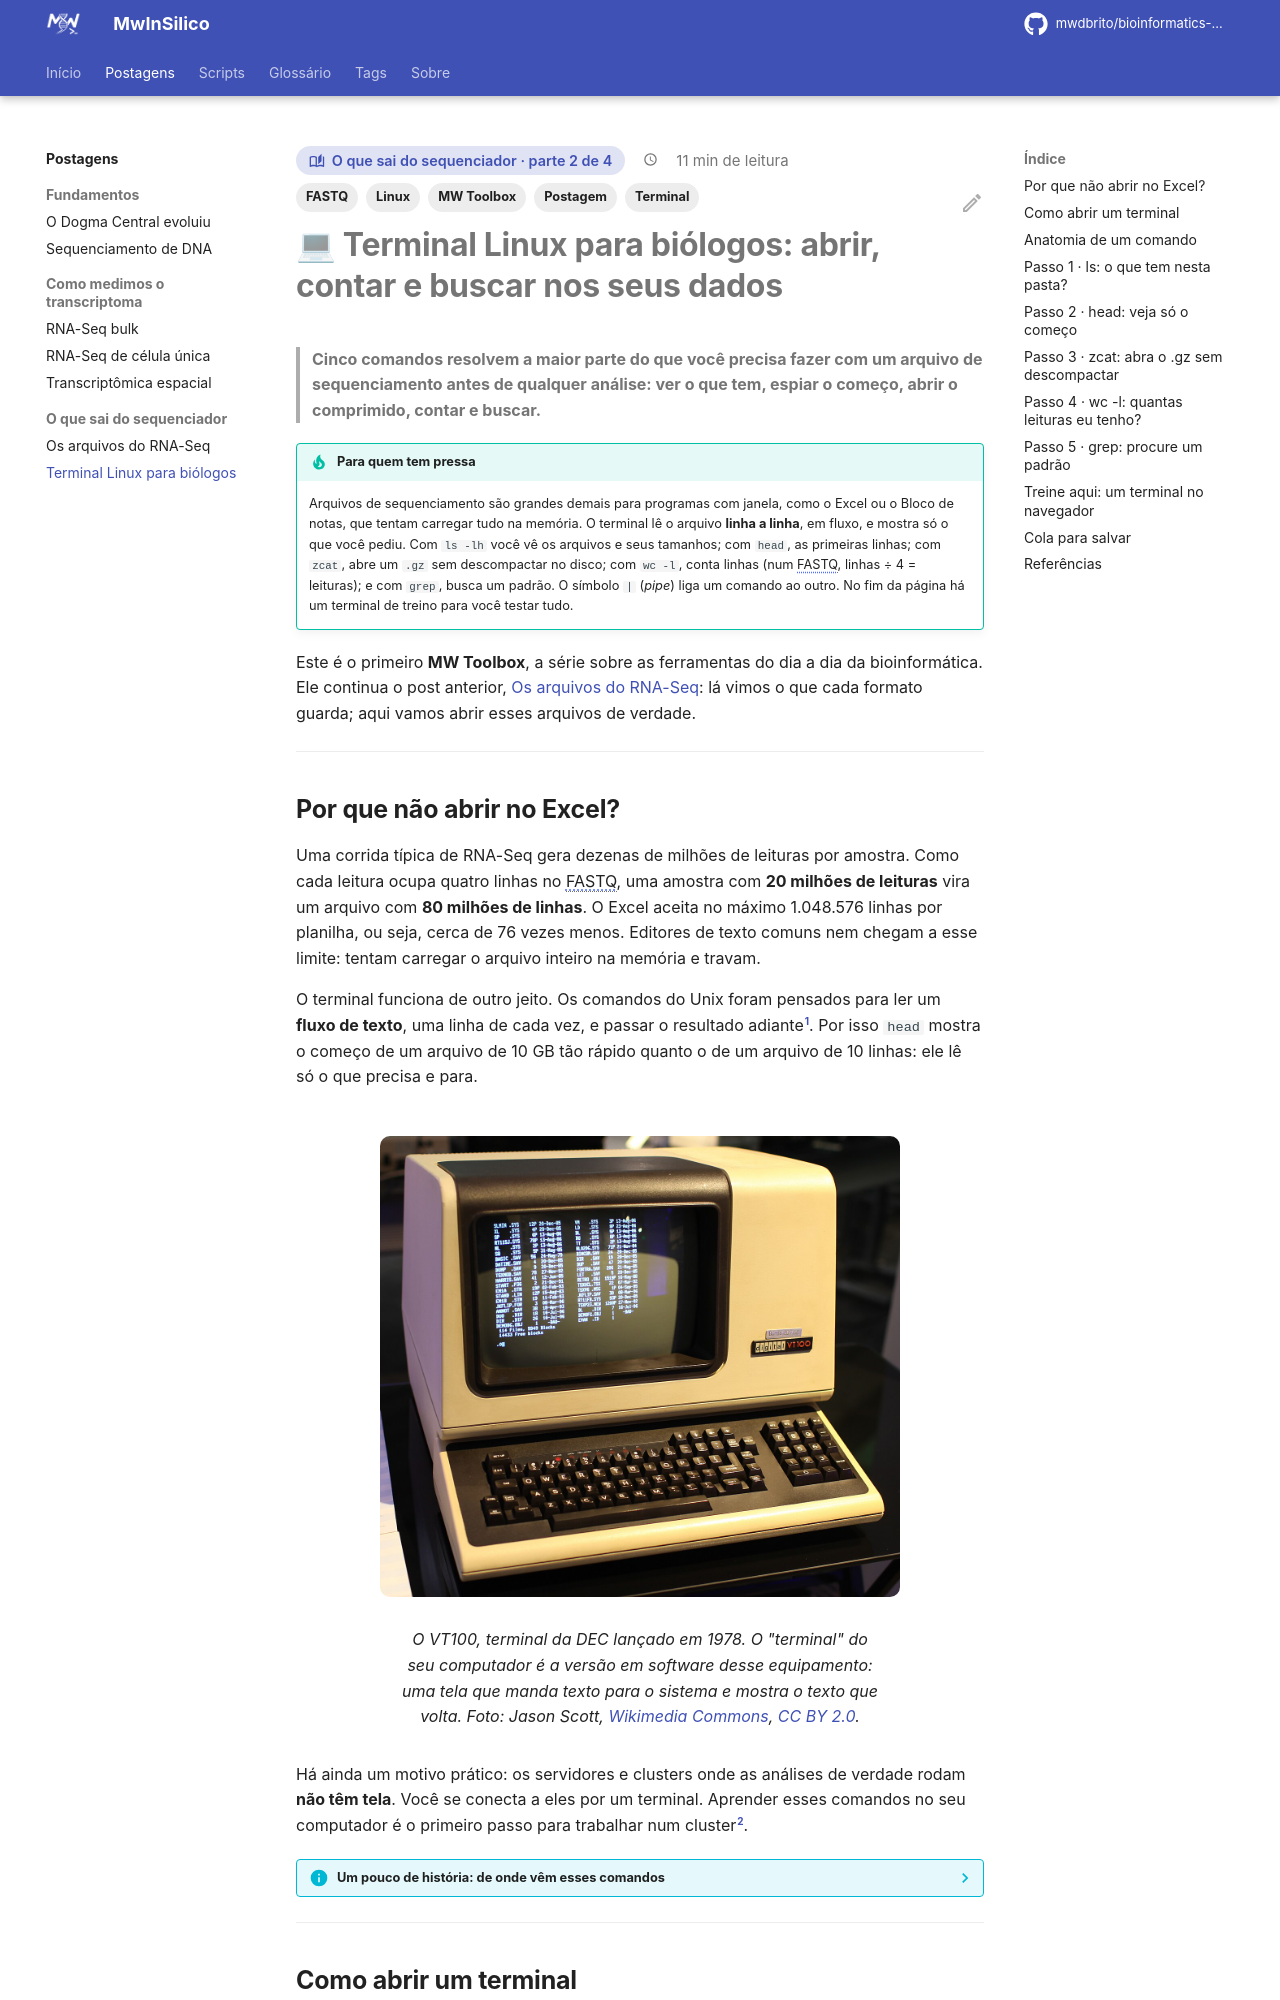

repository: mwdbrito/bioinformatics-tutorials · page: posts/terminal-linux/index.html · generator: mkdocs

---
title: "Terminal Linux para biólogos"
description: "Os cinco comandos para abrir, contar e buscar em arquivos de sequenciamento sem travar o computador: ls, head, zcat, wc e grep, com um terminal interativo para treinar."
serie: "O que sai do sequenciador"
parte: 2
de: 4
tags:
  - Postagem
  - MW Toolbox
  - Linux
  - Terminal
  - FASTQ
---

# 💻 Terminal Linux para biólogos: abrir, contar e buscar nos seus dados

> **Cinco comandos resolvem a maior parte do que você precisa fazer com um arquivo de sequenciamento antes de qualquer análise: ver o que tem, espiar o começo, abrir o comprimido, contar e buscar.**

!!! tip "Para quem tem pressa"
    Arquivos de sequenciamento são grandes demais para programas com janela, como o Excel ou o Bloco de notas, que tentam carregar tudo na memória. O terminal lê o arquivo **linha a linha**, em fluxo, e mostra só o que você pediu. Com `ls -lh` você vê os arquivos e seus tamanhos; com `head`, as primeiras linhas; com `zcat`, abre um `.gz` sem descompactar no disco; com `wc -l`, conta linhas (num FASTQ, linhas ÷ 4 = leituras); e com `grep`, busca um padrão. O símbolo `|` (*pipe*) liga um comando ao outro. No fim da página há um terminal de treino para você testar tudo.

Este é o primeiro **MW Toolbox**, a série sobre as ferramentas do dia a dia da bioinformática. Ele continua o post anterior, [Os arquivos do RNA-Seq](arquivos-rna-seq.md): lá vimos o que cada formato guarda; aqui vamos abrir esses arquivos de verdade.

---

## Por que não abrir no Excel?

Uma corrida típica de RNA-Seq gera dezenas de milhões de leituras por amostra. Como cada leitura ocupa quatro linhas no FASTQ, uma amostra com **20 milhões de leituras** vira um arquivo com **80 milhões de linhas**. O Excel aceita no máximo 1.048.576 linhas por planilha, ou seja, cerca de 76 vezes menos. Editores de texto comuns nem chegam a esse limite: tentam carregar o arquivo inteiro na memória e travam.

O terminal funciona de outro jeito. Os comandos do Unix foram pensados para ler um **fluxo de texto**, uma linha de cada vez, e passar o resultado adiante[^1]. Por isso `head` mostra o começo de um arquivo de 10 GB tão rápido quanto o de um arquivo de 10 linhas: ele lê só o que precisa e para.

<figure markdown>
![Terminal de vídeo DEC VT100, com teclado e tela de fósforo](../assets/toolbox_terminal/vt100.jpg){ width="520" }
<figcaption>O VT100, terminal da DEC lançado em 1978. O "terminal" do seu computador é a versão em software desse equipamento: uma tela que manda texto para o sistema e mostra o texto que volta. Foto: Jason Scott, <a href="https://commons.wikimedia.org/wiki/File:DEC_VT100_terminal.jpg">Wikimedia Commons</a>, <a href="https://creativecommons.org/licenses/by/2.0">CC BY 2.0</a>.</figcaption>
</figure>

Há ainda um motivo prático: os servidores e clusters onde as análises de verdade rodam **não têm tela**. Você se conecta a eles por um terminal. Aprender esses comandos no seu computador é o primeiro passo para trabalhar num cluster[^2].

??? info "Um pouco de história: de onde vêm esses comandos"
    O Unix foi criado no fim dos anos 1960 por Ken Thompson e Dennis Ritchie, nos Bell Labs, e descrito em artigo em 1974[^1]. A ideia do *pipe*, ligar a saída de um programa à entrada do outro, foi proposta por Doug McIlroy e entrou no sistema em 1973[^3]. Daí veio a filosofia que você vai usar aqui: programas pequenos, que fazem uma coisa bem feita e se combinam. O Linux, criado por Linus Torvalds em 1991, segue essa mesma tradição, e os comandos deste post funcionam praticamente iguais em Linux, macOS e no WSL do Windows.

    <figure markdown>
    ![Ken Thompson e Dennis Ritchie em 1973](../assets/toolbox_terminal/thompson-ritchie.jpg){ width="310" }
    <figcaption>Ken Thompson (à esquerda) e Dennis Ritchie, criadores do Unix, em 1973. Foto: autor desconhecido, <a href="https://commons.wikimedia.org/wiki/File:Ken_Thompson_and_Dennis_Ritchie--1973.jpg">Wikimedia Commons</a>, domínio público.</figcaption>
    </figure>

---

## Como abrir um terminal

=== "Linux"

    Procure por **Terminal** no menu de aplicativos (no Ubuntu, o atalho é ++ctrl+alt+t++). Os comandos deste post já vêm instalados.

=== "macOS"

    Abra **Aplicativos → Utilitários → Terminal**. Quase tudo funciona igual, com uma exceção: o `zcat` do macOS pode não ler `.gz`. Use `gzcat` no lugar dele, que funciona em qualquer versão.

=== "Windows"

    Instale o **WSL** (Subsistema do Windows para Linux), que roda um Ubuntu de verdade dentro do Windows[^4]. Abra o PowerShell como administrador e digite:

    ```powershell
    wsl --install
    ```

    Reinicie o computador, abra o aplicativo **Ubuntu** e crie seu usuário. Seus arquivos do Windows ficam acessíveis em `/mnt/c/`.

---

## Anatomia de um comando

Todo comando segue a mesma estrutura: o **nome** do programa, as **opções** (que começam com `-` e mudam o comportamento) e os **argumentos** (em geral, o arquivo onde ele vai trabalhar).

<div class="mw-anatomia" markdown>

```text
$  head   -n 3   contagens.tsv
   ────   ────   ─────────────
   nome   opção   argumento
```

</div>

O `$` é o *prompt*: o terminal avisando que está pronto. Você não digita o `$`. Opções de uma letra podem ser juntadas: `ls -l -h` e `ls -lh` são a mesma coisa. Para ver todas as opções de um comando, use `man comando` (sai com ++q++) ou `comando --help`.

!!! warning "O terminal diferencia maiúsculas de minúsculas"
    `Amostra.fastq.gz` e `amostra.fastq.gz` são arquivos diferentes. E evite espaços nos nomes de arquivo: `minha amostra.fastq` vira dois argumentos. Prefira `minha_amostra.fastq`: nomes sem espaços e sem acentos poupam dor de cabeça em qualquer programa[^6].

---
